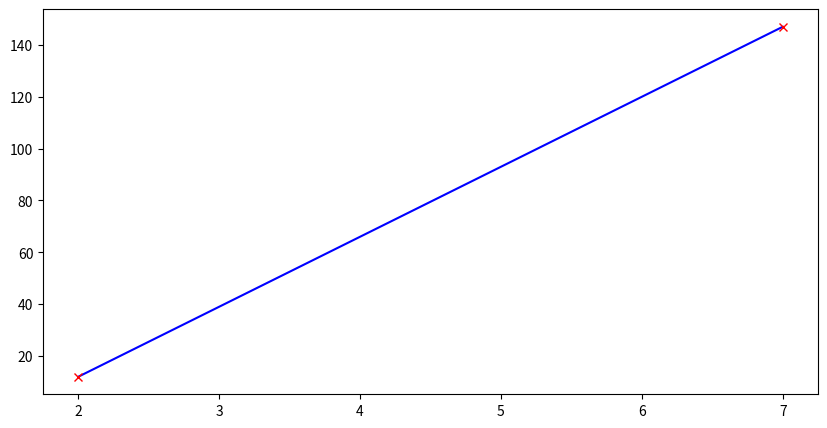

The script that saved this image: (Note: this script raises an exception after producing the figure.)
import numpy as np
import matplotlib.pyplot as plt
from matplotlib import animation


class Schicht:
    def __init__(selbst, anzahl_eingaben, anzahl_neuronen):
        selbst.gewichte = np.random.rand(anzahl_eingaben, anzahl_neuronen)
        selbst.bias = np.zeros((1, anzahl_neuronen))

    def vorwärts(selbst, eingaben):
        selbst.ausgaben = np.dot(eingaben, selbst.gewichte) + selbst.bias
        return selbst.ausgaben


class Sigmoid:
    def vorwärts(selbst, eingaben):
        selbst.ausgaben = 1 / (1 + np.exp(-eingaben))
        return selbst.ausgaben


class ReLU:
    def vorwärts(selbst, eingaben):
        selbst.ausgaben = np.maximum(0, eingaben)
        return selbst.ausgaben

    def ableiten(selbst, eingaben):
        return 1 * (eingaben > 0)


class Mean_Squared_Error:
    def berechnen(ausgaben, lösungen):
        losses = np.power(ausgaben - lösungen, 2)
        avg_loss = np.mean(losses)
        return avg_loss

    def ableiten(ausgaben, lösungen):
        return 2 * (ausgaben - lösungen)


class Netzwerk:
    def __init__(selbst):
        netzwerk_größe = [1, 8, 9, 1]
        selbst.schicht1 = Schicht(netzwerk_größe[0], netzwerk_größe[1])
        selbst.schicht2 = Schicht(netzwerk_größe[1], netzwerk_größe[2])
        selbst.schicht3 = Schicht(netzwerk_größe[2], netzwerk_größe[3])
        selbst.aktivierung1 = ReLU()
        selbst.aktivierung2 = ReLU()

        selbst.loss_funktion = Mean_Squared_Error

    def vorwärtsdurchlauf(selbst, eingaben):
        rohe_ausgaben_1 = selbst.schicht1.vorwärts(eingaben)
        aktivierte_ausgaben_1 = selbst.aktivierung1.vorwärts(rohe_ausgaben_1)
        rohe_ausgaben_2 = selbst.schicht2.vorwärts(aktivierte_ausgaben_1)
        aktivierte_ausgaben_2 = selbst.aktivierung2.vorwärts(rohe_ausgaben_2)
        rohe_ausgaben_3 = selbst.schicht3.vorwärts(aktivierte_ausgaben_2)
        return rohe_ausgaben_3

    def trainieren(selbst, eingaben, lösungen):
        geschichte = []
        loss = 100
        for _ in range(1000):
            # while loss > 6:
            ausgaben = selbst.vorwärtsdurchlauf(eingaben)
            loss = selbst.loss_funktion.berechnen(ausgaben, lösungen)
            # print(loss)
            geschichte.append(ausgaben)
            selbst.rückwärts(eingaben, lösungen)
        return geschichte

    def rückwärts(selbst, eingaben, lösungen):
        lern_rate = 0.1
        ausgaben = selbst.vorwärtsdurchlauf(eingaben)
        loss = selbst.loss_funktion.berechnen(ausgaben, lösungen)

        dloss = selbst.loss_funktion.ableiten(selbst.schicht3.ausgaben, lösungen)
        dweight1 = dloss * selbst.aktivierung2.ausgaben
        dweight1 = np.mean(dweight1, axis=0, keepdims=True).T
        dbias1 = np.mean(dloss)

        d_ausgabe_1 = np.dot(dloss, selbst.schicht3.gewichte.T)
        d_relu_2 = d_ausgabe_1 * selbst.aktivierung2.ableiten(selbst.schicht2.ausgaben)
        d_relu_2 = np.mean(d_relu_2, axis=0, keepdims=True)
        dweight2 = np.dot(
            d_relu_2.T, np.mean(selbst.aktivierung1.ausgaben, axis=0, keepdims=True)
        )
        dweight2 = np.sum(dweight2, axis=0)
        dbias2 = np.sum(d_relu_2, axis=1)

        selbst.schicht2.bias += 0.0001
        ausgaben = selbst.vorwärtsdurchlauf(eingaben)
        delta_loss = selbst.loss_funktion.berechnen(ausgaben, lösungen) - loss
        print(delta_loss / 0.0001)
        print(np.sum(dbias2))

        d_ausgabe_2 = np.dot(d_ausgabe_1, selbst.schicht2.gewichte.T)
        d_relu_3 = d_ausgabe_2 * selbst.aktivierung1.ableiten(selbst.schicht2.ausgaben)
        dweight3 = d_relu_3 * eingaben
        dweight3 = np.mean(dweight3, axis=0)
        dbias3 = np.mean(d_relu_3, axis=0)

        selbst.schicht3.gewichte -= dweight1 * lern_rate
        selbst.schicht3.bias -= dbias1 * lern_rate
        selbst.schicht2.gewichte -= dweight2 * lern_rate
        selbst.schicht2.bias -= dbias2 * lern_rate
        selbst.schicht1.gewichte -= dweight3 * lern_rate
        selbst.schicht1.bias -= dbias3 * lern_rate


def f(x):
    return 3 * x**2


eingaben = np.arange(0, 5, 0.5).reshape(10, 1)
eingaben = np.arange(2, 10, 5).reshape(2, 1)
lösungen = f(eingaben)


fig, ax = plt.subplots(figsize=(10, 5))
(linie,) = ax.plot([], [], label="Approximation", color="orange")
(punkte,) = ax.plot([], [], "x", label="Ausgabe Daten", color="green")

plt.plot(eingaben, lösungen, color="blue", label="Wahre Funktion Function")
plt.plot(eingaben, lösungen, "x", color="red", label="Trainings Daten")


netzwerk = Netzwerk()
geschichte = netzwerk.trainieren(eingaben, lösungen)


def init():
    linie.set_xdata(eingaben)
    punkte.set_xdata(eingaben)


def update(epoche):
    linie.set_ydata(geschichte[epoche])
    punkte.set_ydata(geschichte[epoche])
    ax.set_title(f"Epoche {epoche}")


framge_range = range(0, len(geschichte), 1)
ani = animation.FuncAnimation(
    fig, update, frames=framge_range, init_func=init, interval=50, repeat=False
)

# writer = animation.FFMpegWriter(
#     fps=15, metadata=dict(artist="Magomed Alimkhanov"), bitrate=1800
# )
# ani.save("hm.gif", writer)

plt.show()
